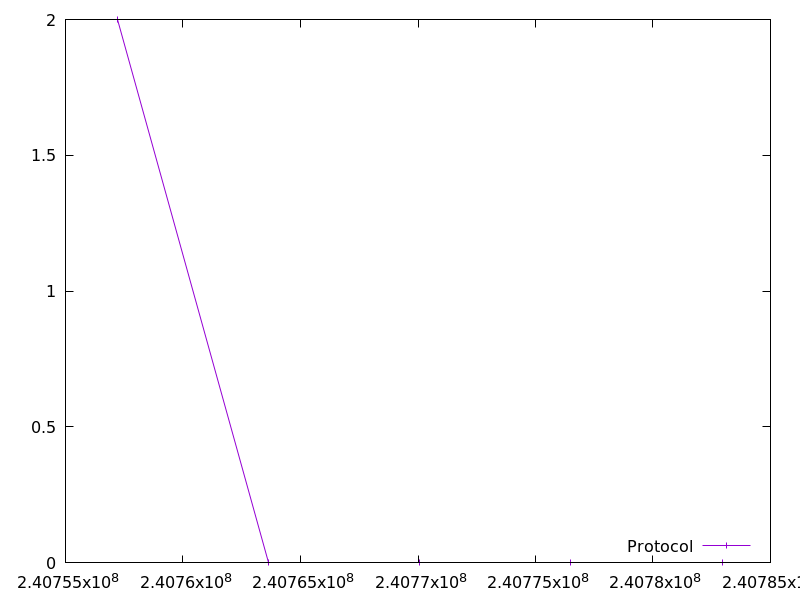

The data file committed next to this chart (first rows):
240757213.128862, 2.0
240763645, 0.0
240770077, 0.0
240776510, 0.0
240782942, 0.0
